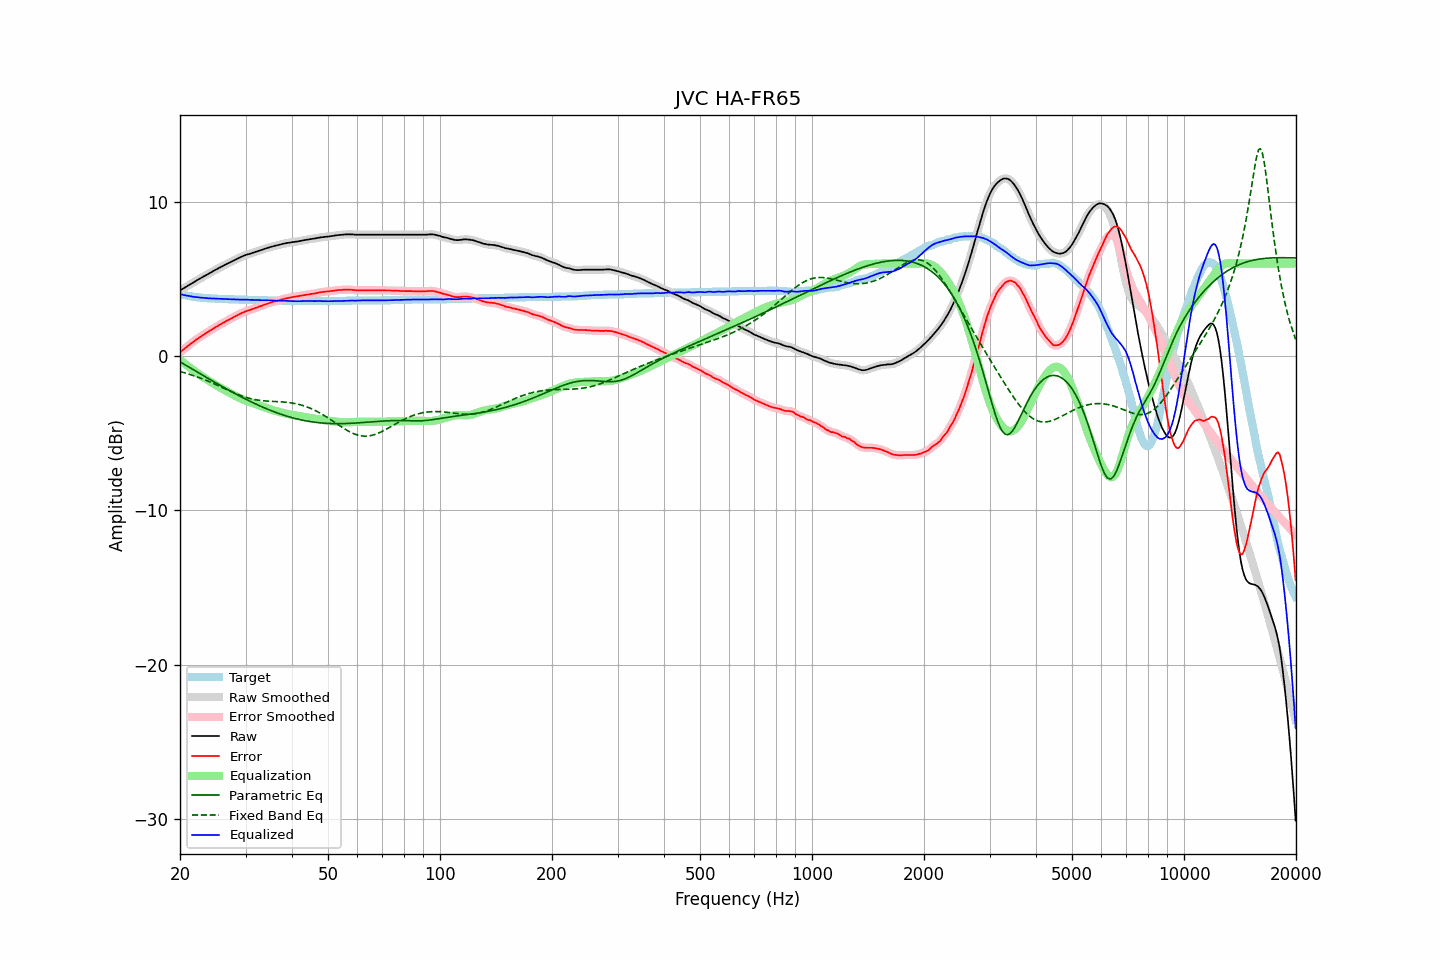

The data file committed next to this chart (first rows):
frequency, raw, error, smoothed, error_smoothed, equalization, parametric_eq, fixed_band_eq, equalized_raw, equalized_smoothed, target
20.00, 4.26, 0.24, 4.26, 0.24, -0.24, -0.37, -1.00, 4.02, 4.02, 4.02
20.20, 4.32, 0.33, 4.32, 0.33, -0.33, -0.44, -1.03, 3.99, 3.99, 3.99
20.40, 4.38, 0.41, 4.38, 0.41, -0.41, -0.50, -1.06, 3.97, 3.96, 3.97
20.61, 4.44, 0.49, 4.44, 0.49, -0.50, -0.56, -1.09, 3.94, 3.94, 3.95
20.81, 4.50, 0.57, 4.50, 0.57, -0.58, -0.62, -1.12, 3.92, 3.92, 3.93
21.02, 4.57, 0.66, 4.56, 0.66, -0.66, -0.68, -1.15, 3.91, 3.90, 3.91
21.23, 4.63, 0.74, 4.63, 0.74, -0.74, -0.75, -1.19, 3.89, 3.88, 3.89
21.44, 4.69, 0.82, 4.69, 0.82, -0.82, -0.81, -1.22, 3.87, 3.87, 3.87
21.66, 4.75, 0.90, 4.75, 0.90, -0.90, -0.87, -1.26, 3.85, 3.85, 3.85
21.87, 4.81, 0.97, 4.81, 0.98, -0.98, -0.93, -1.29, 3.83, 3.83, 3.84
22.09, 4.88, 1.06, 4.87, 1.06, -1.05, -0.99, -1.33, 3.82, 3.82, 3.82
22.31, 4.94, 1.13, 4.94, 1.13, -1.13, -1.05, -1.36, 3.81, 3.81, 3.81
22.54, 5.00, 1.20, 5.00, 1.20, -1.20, -1.12, -1.40, 3.79, 3.80, 3.80
22.76, 5.06, 1.27, 5.06, 1.27, -1.27, -1.18, -1.44, 3.79, 3.79, 3.79
22.99, 5.12, 1.34, 5.12, 1.34, -1.34, -1.24, -1.48, 3.78, 3.78, 3.78
23.22, 5.18, 1.41, 5.17, 1.41, -1.41, -1.30, -1.52, 3.77, 3.77, 3.77
23.45, 5.23, 1.47, 5.23, 1.47, -1.47, -1.36, -1.57, 3.75, 3.76, 3.76
23.69, 5.29, 1.54, 5.29, 1.54, -1.54, -1.42, -1.61, 3.75, 3.75, 3.75
23.92, 5.35, 1.60, 5.35, 1.60, -1.61, -1.48, -1.65, 3.74, 3.74, 3.75
24.16, 5.41, 1.67, 5.41, 1.67, -1.67, -1.54, -1.70, 3.74, 3.74, 3.74
24.40, 5.47, 1.73, 5.47, 1.73, -1.73, -1.61, -1.74, 3.73, 3.73, 3.74
24.65, 5.53, 1.80, 5.53, 1.80, -1.80, -1.67, -1.79, 3.73, 3.73, 3.73
24.89, 5.59, 1.86, 5.58, 1.86, -1.86, -1.73, -1.84, 3.73, 3.72, 3.73
25.14, 5.64, 1.92, 5.64, 1.92, -1.92, -1.79, -1.88, 3.71, 3.72, 3.72
25.39, 5.70, 1.99, 5.69, 1.99, -1.99, -1.84, -1.93, 3.71, 3.71, 3.71
25.65, 5.75, 2.04, 5.75, 2.05, -2.05, -1.90, -1.98, 3.70, 3.70, 3.71
25.91, 5.81, 2.11, 5.80, 2.11, -2.10, -1.96, -2.03, 3.70, 3.70, 3.70
26.16, 5.86, 2.16, 5.86, 2.16, -2.16, -2.02, -2.08, 3.69, 3.70, 3.70
26.43, 5.92, 2.22, 5.91, 2.22, -2.22, -2.08, -2.13, 3.69, 3.69, 3.70
26.69, 5.97, 2.28, 5.96, 2.28, -2.28, -2.14, -2.17, 3.69, 3.69, 3.69
26.96, 6.02, 2.33, 6.02, 2.33, -2.34, -2.20, -2.22, 3.68, 3.68, 3.69
27.23, 6.07, 2.39, 6.07, 2.39, -2.39, -2.25, -2.27, 3.67, 3.68, 3.68
27.50, 6.13, 2.45, 6.12, 2.45, -2.45, -2.31, -2.32, 3.68, 3.68, 3.68
27.77, 6.18, 2.50, 6.18, 2.50, -2.50, -2.37, -2.36, 3.67, 3.67, 3.68
28.05, 6.23, 2.56, 6.23, 2.56, -2.56, -2.42, -2.41, 3.67, 3.67, 3.67
28.33, 6.28, 2.61, 6.28, 2.61, -2.61, -2.48, -2.45, 3.66, 3.66, 3.67
28.62, 6.33, 2.66, 6.33, 2.67, -2.67, -2.53, -2.49, 3.66, 3.66, 3.67
28.90, 6.38, 2.72, 6.38, 2.72, -2.72, -2.59, -2.53, 3.66, 3.66, 3.66
29.19, 6.43, 2.77, 6.42, 2.77, -2.77, -2.64, -2.57, 3.66, 3.66, 3.66
29.48, 6.47, 2.81, 6.47, 2.82, -2.81, -2.70, -2.61, 3.65, 3.66, 3.66
29.78, 6.52, 2.86, 6.51, 2.86, -2.85, -2.75, -2.65, 3.66, 3.66, 3.66
30.08, 6.56, 2.90, 6.55, 2.90, -2.90, -2.80, -2.68, 3.66, 3.66, 3.66
30.38, 6.59, 2.94, 6.59, 2.94, -2.94, -2.86, -2.71, 3.65, 3.65, 3.65
30.68, 6.62, 2.97, 6.62, 2.97, -2.97, -2.91, -2.74, 3.64, 3.64, 3.65
30.99, 6.65, 3.00, 6.65, 3.00, -3.01, -2.96, -2.77, 3.64, 3.64, 3.65
31.30, 6.69, 3.04, 6.68, 3.04, -3.05, -3.01, -2.79, 3.64, 3.64, 3.65
31.61, 6.72, 3.08, 6.72, 3.08, -3.08, -3.06, -2.81, 3.64, 3.64, 3.64
31.93, 6.76, 3.12, 6.75, 3.12, -3.12, -3.11, -2.83, 3.64, 3.64, 3.64
32.24, 6.79, 3.15, 6.79, 3.16, -3.16, -3.15, -2.85, 3.63, 3.63, 3.64
32.57, 6.83, 3.20, 6.82, 3.19, -3.19, -3.20, -2.87, 3.63, 3.63, 3.63
32.89, 6.86, 3.23, 6.86, 3.23, -3.23, -3.25, -2.88, 3.62, 3.62, 3.63
33.22, 6.89, 3.26, 6.89, 3.27, -3.27, -3.29, -2.89, 3.62, 3.62, 3.63
33.55, 6.93, 3.31, 6.93, 3.31, -3.31, -3.34, -2.90, 3.62, 3.62, 3.62
33.89, 6.97, 3.35, 6.96, 3.35, -3.35, -3.38, -2.91, 3.62, 3.62, 3.62
34.23, 7.00, 3.38, 7.00, 3.39, -3.38, -3.43, -2.92, 3.61, 3.61, 3.62
34.57, 7.03, 3.42, 7.03, 3.42, -3.42, -3.47, -2.93, 3.61, 3.61, 3.61
34.92, 7.06, 3.45, 7.06, 3.45, -3.45, -3.51, -2.93, 3.60, 3.60, 3.61
35.27, 7.09, 3.48, 7.09, 3.49, -3.48, -3.55, -2.94, 3.60, 3.60, 3.61
35.62, 7.12, 3.52, 7.12, 3.52, -3.51, -3.59, -2.94, 3.60, 3.60, 3.60
35.97, 7.15, 3.55, 7.14, 3.55, -3.55, -3.63, -2.95, 3.60, 3.60, 3.60
... 635 more rows
